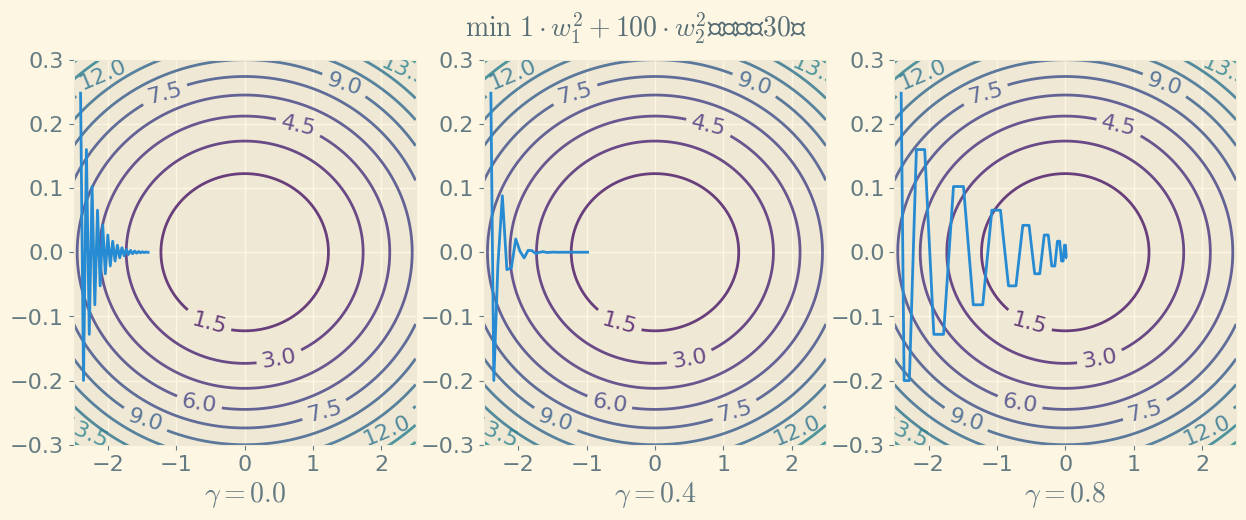

Reproduce this figure in Python.
import matplotlib.pyplot as plt
import matplotlib.font_manager as fm
import numpy as np

zhisong = fm.FontEntry(fname="/home/avanti/Fonts/LXGW/LXGWNeoZhiSongScreenFull.ttf", name="LXGW Neo ZhiSong Screen Full")
fm.fontManager.ttflist.insert(0, zhisong)
plt.rcParams.update({
    "font.family": ["LXGW Neo ZhiSong Screen Full"],
    "mathtext.fontset": "cm",
    "axes.unicode_minus": True,
    "font.size": 16
})

iteration = 30
a, b, lr = 1, 100, 0.009
gamma_list = [0.0, 0.4, 0.8]
T = len(gamma_list)

N = 1000
x_list = np.linspace(-2.5, 2.5, N)
y_list = np.linspace(-0.5, 0.5, N)
X, Y = np.meshgrid(x_list, y_list)
Z = a * (X ** 2) + b * (Y ** 2)  # 目标函数

with plt.style.context('Solarize_Light2'):

    fig, ax = plt.subplots(nrows=1, ncols=T, figsize=(15, 5))
    fig.suptitle(rf"$\min ~ {a} \cdot w_1^2 + {b} \cdot w_2^2$，共迭代$30$轮", color='#586e75', fontproperties={'size': 20})
    for i in range(T):
        gamma = gamma_list[i]
        contours = ax[i].contour(X, Y, Z, 20, alpha=.8)
        ax[i].clabel(contours)

        ax[i].set_xlim(-2.5, 2.5)
        ax[i].set_ylim(-.3, .3)
        ax[i].set_xlabel(rf"$\gamma = {gamma}$", fontsize=20)

        w_1, w_2, v_1, v_2 = -2.4, 0.25, 0, 0  # 初始值
        w_1_curve, w_2_curve, v_1_curve, v_2_curve = [], [], [], []
        w_1_curve.append(w_1)
        w_2_curve.append(w_2)
        v_1_curve.append(v_1)
        v_2_curve.append(v_2)

        for step in range(iteration):

            w_1 = w_1 - lr * 2 * a * w_1 + gamma * v_1_curve[step]
            w_1_curve.append(w_1)
            v_1_curve.append(w_1 - w_1_curve[step])

            w_2 = w_2 - lr * 2 * b * w_2 + gamma * v_2_curve[step]
            w_2_curve.append(w_2)
            v_2_curve.append(w_2 - w_2_curve[step])

        ax[i].plot(w_1_curve, w_2_curve)
    plt.savefig("momentum.pdf", transparent=True, bbox_inches="tight")
